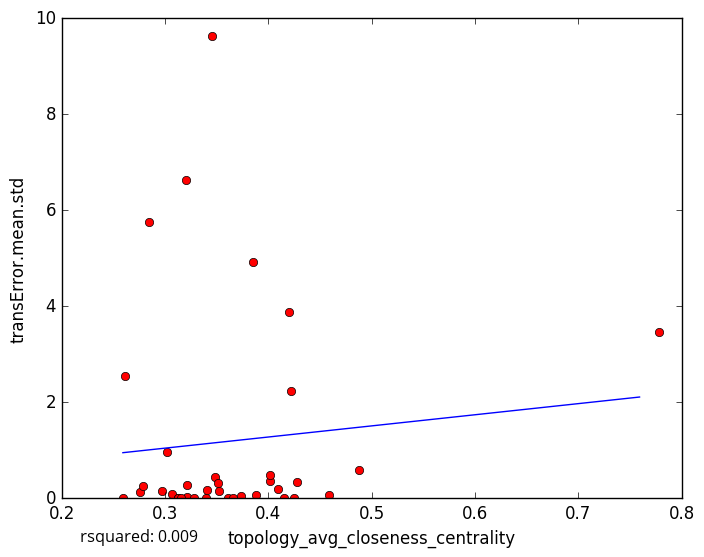

The file beside this chart, header and first rows:
topology_avg_closeness_centrality, transError.mean.std
0.321, 0.02687
0.3071, 0.08188
0.3736, 0.0387
0.4089, 0.1959
0.4246, 0.00292
0.3614, 0.0
0.2755, 0.1234
0.4586, 0.06986
0.3848, 4.923
0.3456, 9.62
0.313, 0.0
0.297, 0.1565
0.3277, 0.0
0.321, 0.2777
0.3486, 0.4487
0.4281, 0.3473
0.4017, 0.3548
0.3124, 0.0
0.3879, 0.05849
0.3398, 0.0
0.3509, 0.3213
0.4013, 0.4772
0.2785, 0.2555
0.7778, 3.456
0.3662, 0.0
0.42, 3.877
0.4881, 0.5967
0.422, 2.237
0.3412, 0.1634
0.3024, 0.9679
0.3151, 0.0
0.2617, 2.548
0.3205, 6.634
0.4155, 0.0
0.2845, 5.745
0.2593, 0.0
0.3522, 0.1545
5-Fold RMSE:, 2.323, 3.544, 2.047, 1.104, 1.104
Average 5-Fold RMSE:, 2.17
5-Fold rsquared:, -0.3549, -0.1381, -0.2308, -0.8968, -0.8968
Average 5-Fold rsquared:, -0.3298
